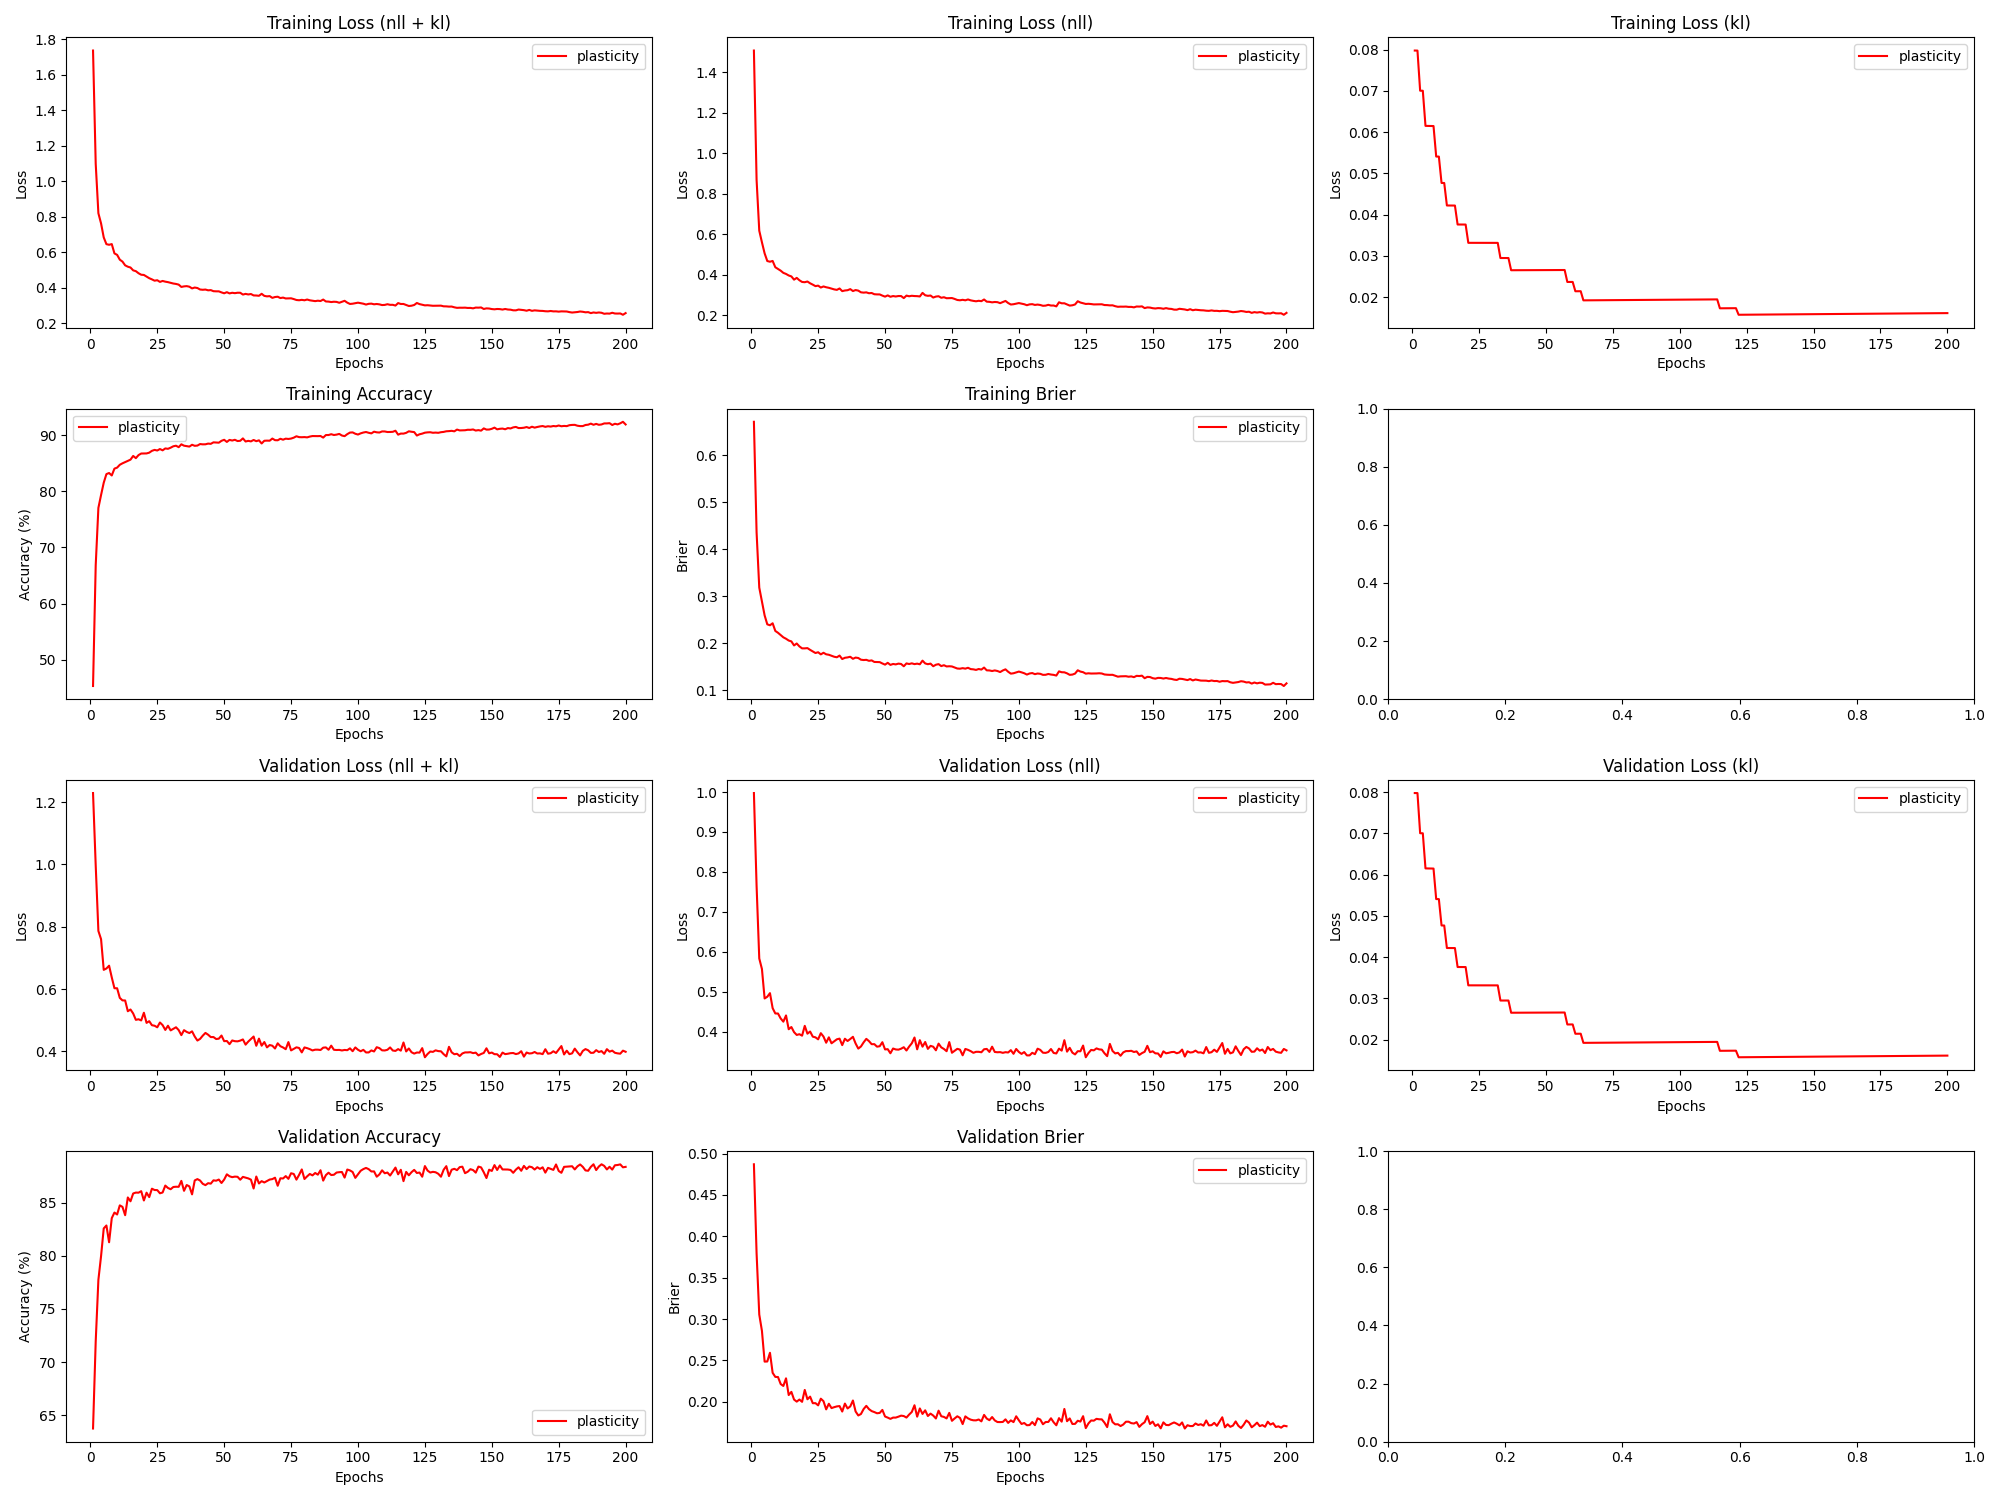

The file beside this chart, header and first rows:
epoch, train_loss_total, train_loss_nll, train_loss_kl, train_loss_penalty, train_acc, train_brier, val_loss_total, val_loss_nll, val_loss_kl, val_loss_penalty, val_acc, val_brier, param_count
1, 1.738, 1.506, 0.07976, 0.1518, 45.3, 0.6708, 1.229, 0.9975, 0.07976, 0.1518, 63.77, 0.487, 303636
2, 1.099, 0.8675, 0.07975, 0.1518, 66.83, 0.4359, 0.9966, 0.7651, 0.07975, 0.1518, 71.95, 0.3795, 303636
3, 0.82, 0.6165, 0.07003, 0.1334, 77.06, 0.3184, 0.7864, 0.583, 0.07003, 0.1334, 77.73, 0.3055, 266820
4, 0.7625, 0.5591, 0.07002, 0.1334, 79.36, 0.2885, 0.7601, 0.5566, 0.07001, 0.1334, 79.97, 0.2857, 266820
5, 0.6835, 0.5047, 0.06151, 0.1173, 81.55, 0.2595, 0.6616, 0.4828, 0.0615, 0.1173, 82.57, 0.2486, 234590
6, 0.6455, 0.4667, 0.0615, 0.1173, 83.09, 0.2404, 0.6659, 0.4871, 0.06149, 0.1173, 82.84, 0.2487, 234590
7, 0.642, 0.4633, 0.06148, 0.1173, 83.28, 0.2385, 0.6749, 0.4962, 0.06147, 0.1173, 81.27, 0.2592, 234590
8, 0.6459, 0.4672, 0.06147, 0.1173, 82.84, 0.2426, 0.6373, 0.4585, 0.06146, 0.1173, 83.53, 0.235, 234590
9, 0.5933, 0.436, 0.05408, 0.1033, 84.06, 0.2264, 0.6026, 0.4452, 0.05407, 0.1033, 84.06, 0.2301, 206550
10, 0.5852, 0.4278, 0.05407, 0.1033, 84.24, 0.2225, 0.6025, 0.4451, 0.05406, 0.1033, 83.88, 0.2299, 206550
11, 0.558, 0.4192, 0.04768, 0.09117, 84.75, 0.2177, 0.5716, 0.4328, 0.04767, 0.09117, 84.73, 0.2215, 182340
12, 0.5471, 0.4082, 0.04767, 0.09117, 85.01, 0.2128, 0.5635, 0.4247, 0.04766, 0.09117, 84.59, 0.2191, 182340
13, 0.526, 0.403, 0.04222, 0.08082, 85.24, 0.2098, 0.5633, 0.4403, 0.04221, 0.08082, 83.81, 0.2284, 161636
14, 0.5184, 0.3954, 0.04221, 0.08082, 85.44, 0.206, 0.5288, 0.4057, 0.04221, 0.08082, 85.47, 0.2082, 161636
15, 0.5137, 0.3907, 0.04221, 0.08082, 85.66, 0.2042, 0.5343, 0.4113, 0.0422, 0.08082, 85.12, 0.212, 161636
16, 0.4977, 0.3747, 0.0422, 0.08082, 86.32, 0.1956, 0.5215, 0.3985, 0.0422, 0.08082, 85.85, 0.2027, 161636
17, 0.4932, 0.3835, 0.03761, 0.07207, 85.93, 0.1997, 0.5011, 0.3915, 0.03761, 0.07208, 85.93, 0.2002, 144150
18, 0.4815, 0.3718, 0.03761, 0.07207, 86.48, 0.1936, 0.503, 0.3933, 0.0376, 0.07208, 85.92, 0.2027, 144150
19, 0.4731, 0.3634, 0.0376, 0.07207, 86.75, 0.1894, 0.4992, 0.3896, 0.0376, 0.07208, 86.07, 0.2, 144150
20, 0.4718, 0.3621, 0.0376, 0.07207, 86.77, 0.1894, 0.5239, 0.4142, 0.0376, 0.07208, 85.19, 0.2143, 144150
21, 0.4624, 0.3656, 0.03317, 0.06363, 86.77, 0.1899, 0.4914, 0.3946, 0.03317, 0.06363, 85.92, 0.2031, 127252
22, 0.4535, 0.3567, 0.03317, 0.06363, 86.91, 0.1862, 0.4968, 0.4, 0.03316, 0.06363, 85.51, 0.2062, 127252
23, 0.4469, 0.3501, 0.03316, 0.06363, 87.23, 0.1828, 0.4839, 0.3871, 0.03316, 0.06363, 86.3, 0.1983, 127252
24, 0.4395, 0.3427, 0.03316, 0.06363, 87.4, 0.1795, 0.4822, 0.3854, 0.03316, 0.06363, 86.17, 0.1984, 127252
25, 0.4421, 0.3453, 0.03316, 0.06363, 87.29, 0.1811, 0.4772, 0.3804, 0.03316, 0.06363, 86.17, 0.1957, 127252
26, 0.4326, 0.3358, 0.03316, 0.06363, 87.55, 0.1766, 0.4926, 0.3958, 0.03316, 0.06363, 85.87, 0.2038, 127252
27, 0.438, 0.3412, 0.03316, 0.06363, 87.33, 0.18, 0.4841, 0.3874, 0.03316, 0.06363, 85.94, 0.2007, 127252
28, 0.434, 0.3372, 0.03316, 0.06363, 87.66, 0.1767, 0.4687, 0.3719, 0.03316, 0.06363, 86.59, 0.1909, 127252
29, 0.4313, 0.3345, 0.03316, 0.06363, 87.6, 0.1758, 0.4822, 0.3855, 0.03316, 0.06363, 86.37, 0.1976, 127252
30, 0.4272, 0.3304, 0.03316, 0.06363, 87.8, 0.1736, 0.4673, 0.3705, 0.03316, 0.06363, 86.25, 0.1924, 127252
31, 0.4234, 0.3266, 0.03316, 0.06363, 88.05, 0.1716, 0.4721, 0.3753, 0.03316, 0.06363, 86.46, 0.1935, 127252
32, 0.4211, 0.3243, 0.03316, 0.06363, 88.15, 0.1705, 0.4773, 0.3805, 0.03316, 0.06363, 86.48, 0.1944, 127252
33, 0.4173, 0.3312, 0.02949, 0.05662, 87.89, 0.174, 0.4683, 0.3822, 0.02949, 0.05662, 86.47, 0.1949, 113236
34, 0.4042, 0.3181, 0.02949, 0.05662, 88.4, 0.1667, 0.452, 0.3659, 0.02949, 0.05662, 87.03, 0.1882, 113236
35, 0.4074, 0.3213, 0.02949, 0.05662, 88.15, 0.1694, 0.468, 0.3819, 0.02949, 0.05662, 86.1, 0.1978, 113236
36, 0.4087, 0.3226, 0.02949, 0.05662, 88.07, 0.1702, 0.4624, 0.3763, 0.02949, 0.05662, 86.64, 0.1919, 113236
37, 0.4055, 0.328, 0.02653, 0.05094, 87.99, 0.1715, 0.4587, 0.3812, 0.02653, 0.05094, 86.52, 0.1944, 101886
38, 0.396, 0.3185, 0.02653, 0.05094, 88.31, 0.1672, 0.4642, 0.3867, 0.02653, 0.05094, 85.77, 0.2016, 101886
39, 0.4008, 0.3233, 0.02653, 0.05094, 88.13, 0.1698, 0.4475, 0.37, 0.02653, 0.05094, 87.08, 0.1883, 101886
40, 0.3981, 0.3206, 0.02654, 0.05094, 88.17, 0.1689, 0.4347, 0.3572, 0.02654, 0.05094, 87.2, 0.1835, 101886
41, 0.3897, 0.3122, 0.02654, 0.05094, 88.44, 0.1653, 0.44, 0.3625, 0.02654, 0.05094, 87.07, 0.1853, 101886
42, 0.3882, 0.3107, 0.02654, 0.05094, 88.39, 0.1646, 0.4503, 0.3729, 0.02654, 0.05094, 86.76, 0.1913, 101886
43, 0.3895, 0.312, 0.02654, 0.05094, 88.4, 0.165, 0.4591, 0.3816, 0.02654, 0.05094, 86.63, 0.1951, 101886
44, 0.3852, 0.3077, 0.02655, 0.05094, 88.53, 0.1629, 0.4534, 0.3759, 0.02655, 0.05094, 86.82, 0.1911, 101886
45, 0.3863, 0.3088, 0.02655, 0.05094, 88.48, 0.1638, 0.4457, 0.3682, 0.02655, 0.05094, 86.78, 0.1888, 101886
46, 0.3802, 0.3027, 0.02655, 0.05094, 88.75, 0.1605, 0.4459, 0.3684, 0.02655, 0.05094, 87.08, 0.1876, 101886
47, 0.3794, 0.3019, 0.02655, 0.05094, 88.72, 0.1603, 0.4395, 0.362, 0.02656, 0.05094, 87.05, 0.1861, 101886
48, 0.3793, 0.3018, 0.02656, 0.05094, 88.69, 0.1601, 0.4407, 0.3632, 0.02656, 0.05094, 87.16, 0.1865, 101886
49, 0.3734, 0.2959, 0.02656, 0.05094, 89.02, 0.1573, 0.4507, 0.3732, 0.02656, 0.05094, 86.83, 0.1902, 101886
50, 0.3684, 0.2909, 0.02656, 0.05094, 89.2, 0.1548, 0.4327, 0.3552, 0.02656, 0.05094, 87.16, 0.1822, 101886
51, 0.3746, 0.2971, 0.02657, 0.05094, 88.82, 0.1587, 0.4333, 0.3558, 0.02657, 0.05094, 87.65, 0.1809, 101886
52, 0.3677, 0.2902, 0.02657, 0.05094, 89.19, 0.1542, 0.423, 0.3455, 0.02657, 0.05094, 87.47, 0.1794, 101886
53, 0.3713, 0.2937, 0.02657, 0.05094, 89.07, 0.1562, 0.4349, 0.3574, 0.02657, 0.05094, 87.38, 0.1809, 101886
54, 0.3691, 0.2916, 0.02657, 0.05094, 89.2, 0.1553, 0.4326, 0.3551, 0.02657, 0.05094, 87.43, 0.1809, 101886
55, 0.3715, 0.2939, 0.02658, 0.05094, 88.98, 0.1569, 0.4321, 0.3545, 0.02658, 0.05094, 87.42, 0.182, 101886
56, 0.3713, 0.2938, 0.02658, 0.05094, 89.03, 0.1562, 0.4345, 0.3569, 0.02658, 0.05094, 87.14, 0.1833, 101886
57, 0.3612, 0.2837, 0.02658, 0.05094, 89.45, 0.1513, 0.4382, 0.3607, 0.02658, 0.05094, 87.41, 0.1828, 101886
58, 0.365, 0.2959, 0.02369, 0.04542, 88.9, 0.1574, 0.4215, 0.3524, 0.02369, 0.04542, 87.33, 0.181, 90836
59, 0.3618, 0.2927, 0.02369, 0.04542, 89.01, 0.1561, 0.4314, 0.3623, 0.02369, 0.04542, 87.27, 0.1846, 90836
60, 0.3642, 0.2951, 0.02369, 0.04542, 88.92, 0.1575, 0.4396, 0.3705, 0.02369, 0.04542, 87.15, 0.1877, 90836
... 140 more rows
